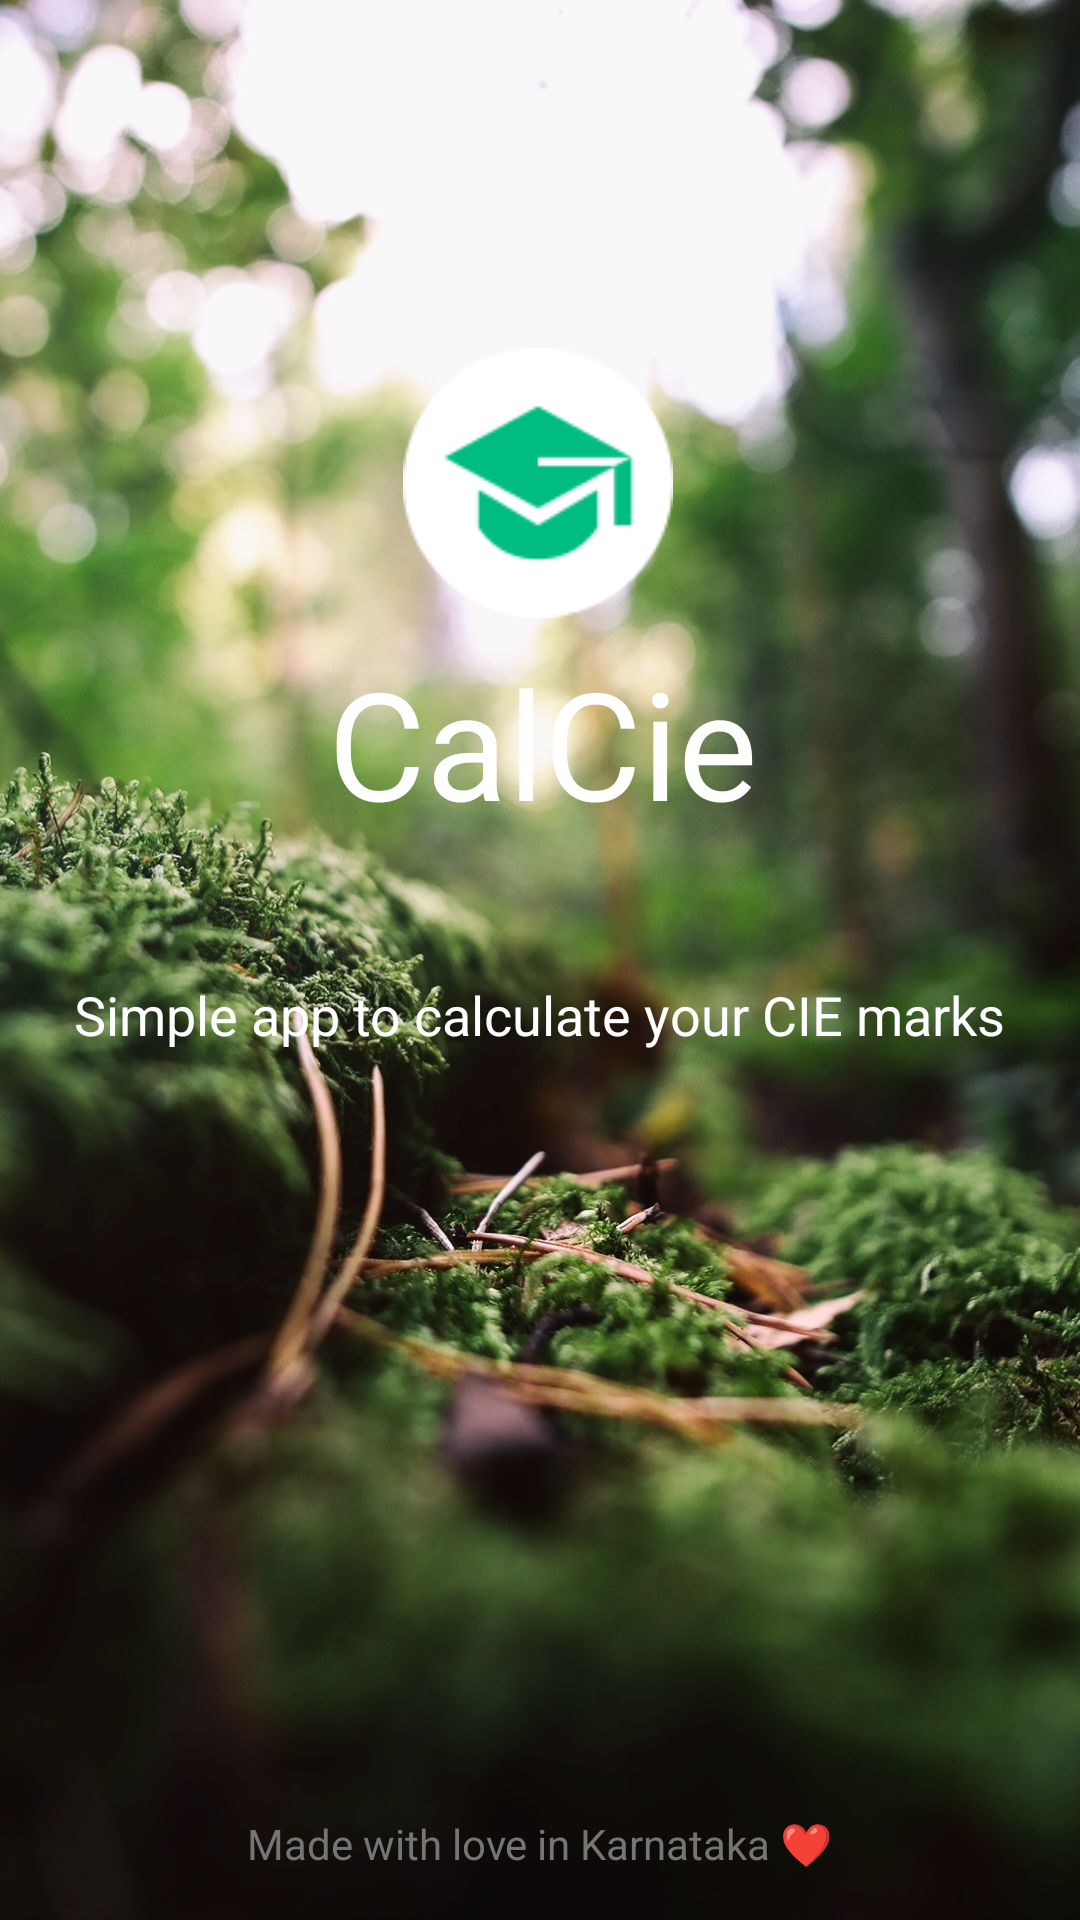

Reconstruct the res/layout file that produces this screen, plus the resources it refers to.
<!-- AndroidManifest.xml: activity theme generalnotitle -->
<!-- res/layout/activity_splash.xml -->
<?xml version="1.0" encoding="utf-8"?>
<android.support.constraint.ConstraintLayout xmlns:android="http://schemas.android.com/apk/res/android"
    xmlns:app="http://schemas.android.com/apk/res-auto"
    xmlns:tools="http://schemas.android.com/tools"
    android:layout_width="match_parent"
    android:layout_height="match_parent"
    android:background="@drawable/ammalta"

    tools:context=".SplashActivity">

    <TextView
        android:id="@+id/textView4"
        android:layout_width="255dp"
        android:layout_height="64dp"
        android:layout_marginStart="8dp"
        android:layout_marginTop="8dp"
        android:text="CalCie"
        android:textAlignment="center"
        android:textColor="#ffffffff"
        android:textSize="50sp"
        app:layout_constraintEnd_toEndOf="parent"
        app:layout_constraintHorizontal_bias="0.472"
        app:layout_constraintStart_toStartOf="parent"
        app:layout_constraintTop_toBottomOf="@+id/button2" />

    <TextView
        android:id="@+id/textView5"
        android:layout_width="wrap_content"
        android:layout_height="wrap_content"
        android:layout_marginBottom="16dp"
        android:text="Made with love in Karnataka ❤️"
        android:textColor="@color/secondary_text"
        app:layout_constraintBottom_toBottomOf="parent"
        app:layout_constraintEnd_toEndOf="parent"
        app:layout_constraintStart_toStartOf="parent" />

    <Button
        android:id="@+id/button2"
        android:layout_width="90dp"
        android:layout_height="90dp"
        android:layout_marginTop="116dp"
        android:background="@drawable/splash"
        app:layout_constraintEnd_toEndOf="parent"
        app:layout_constraintHorizontal_bias="0.498"
        app:layout_constraintStart_toStartOf="parent"
        app:layout_constraintTop_toTopOf="parent" />

    <TextView
        android:id="@+id/textView6"
        android:layout_width="wrap_content"
        android:layout_height="69dp"
        android:layout_marginTop="48dp"
        android:text="Simple app to calculate your CIE marks"
        android:textColor="#ffffffff"
        android:textSize="18sp"
        app:layout_constraintEnd_toEndOf="parent"
        app:layout_constraintStart_toStartOf="parent"
        app:layout_constraintTop_toBottomOf="@+id/textView4" />

</android.support.constraint.ConstraintLayout>
<!-- resources referenced by this layout -->
<resources>
  <color name="secondary_text">#757575</color>
  <!-- drawable ammalta: png bitmap (drawable, 279247 bytes) -->
  <!-- drawable splash: png bitmap (drawable, 3427 bytes) -->
  <style name="generalnotitle" parent="Theme.AppCompat.Light">
          <item name="android:windowNoTitle">true</item>   
      </style>
</resources>
